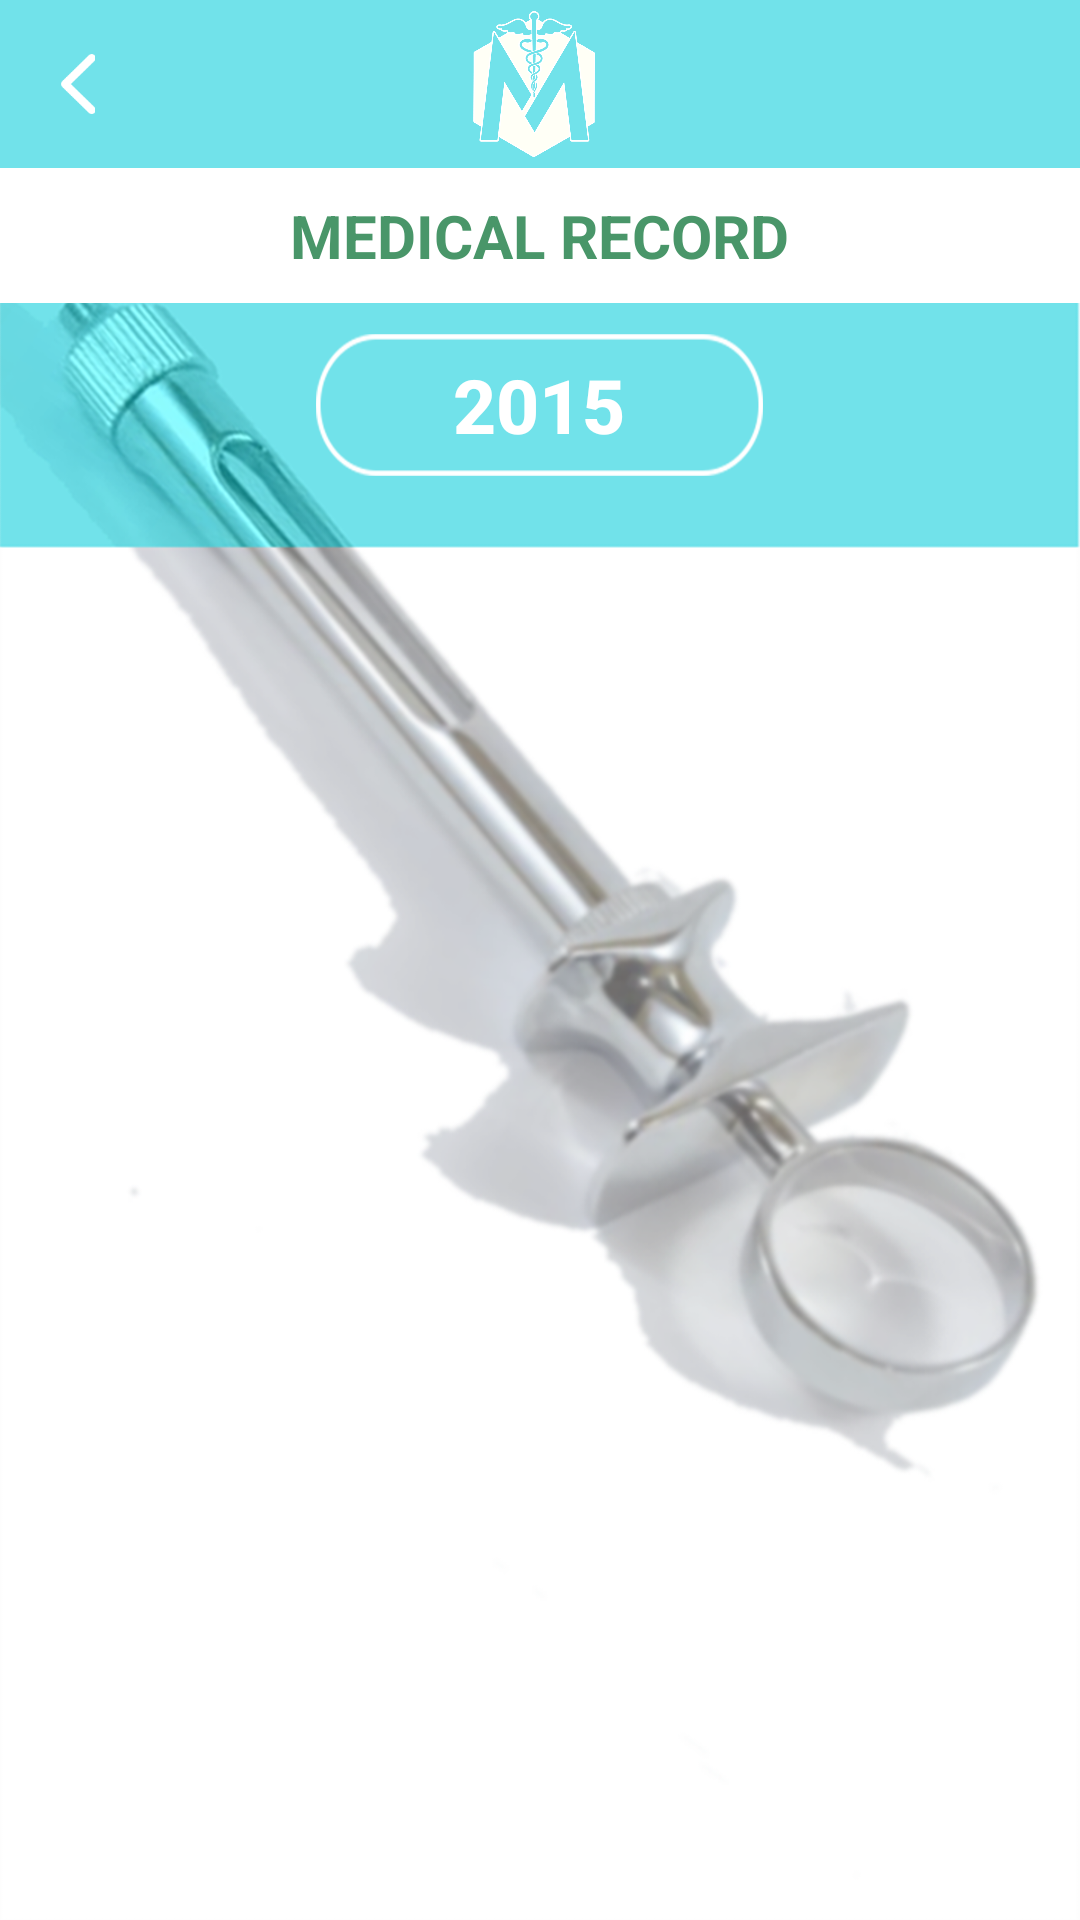

Layout XML and referenced resources for this Android screen:
<!-- AndroidManifest.xml: application theme AppTheme.NoActionBar -->
<!-- res/layout/activity_diesese_list.xml -->
<?xml version="1.0" encoding="utf-8"?>
<LinearLayout xmlns:android="http://schemas.android.com/apk/res/android"
    xmlns:app="http://schemas.android.com/apk/res-auto"
    android:layout_width="match_parent"
    android:layout_height="match_parent"
    android:background="@drawable/bg"
    android:orientation="vertical">

    <android.support.v7.widget.Toolbar
        android:id="@+id/toolbar"
        android:layout_width="match_parent"
        android:layout_height="?attr/actionBarSize"
        android:background="@color/colorPrimary"
        android:minHeight="?attr/actionBarSize"
        app:popupTheme="@style/AppTheme.PopupOverlay">

        <RelativeLayout
            android:layout_width="match_parent"
            android:layout_height="wrap_content"
            android:layout_marginEnd="20dp">
            <ImageView
                android:layout_width="20dp"
                android:layout_marginTop="15dp"
                android:layout_height="20dp"
                android:id="@+id/iv_back"
                android:src="@drawable/bak"/>
            <ImageView
                android:layout_width="50dp"
                android:layout_height="50dp"
                android:layout_centerInParent="true"
                android:src="@drawable/ic_logo" />
        </RelativeLayout>

    </android.support.v7.widget.Toolbar>
    <LinearLayout
        android:layout_width="match_parent"
        android:layout_height="match_parent"
        android:orientation="vertical">

        <RelativeLayout
            android:id="@+id/rl_back"
            android:layout_width="match_parent"
            android:layout_height="45dp"

            android:background="@android:color/white"
            android:orientation="horizontal">

            <TextView
                android:id="@+id/tv_head"
                android:layout_width="wrap_content"
                android:layout_height="wrap_content"
                android:layout_centerInParent="true"
                android:gravity="center"
                android:text="MEDICAL RECORD"
                android:textColor="@color/dark_gren"
                android:textSize="20dp"
                android:textStyle="bold" />
        </RelativeLayout>

        <Button
            android:layout_width="wrap_content"
            android:layout_height="wrap_content"
            android:layout_gravity="center"
            android:layout_marginTop="10dp"
            android:background="@drawable/round"
            android:text="2015"
            android:id="@+id/btn_year"
            android:textColor="@android:color/white"
            android:textSize="25dp"
            android:textStyle="bold" />

        <android.support.v7.widget.RecyclerView
            android:id="@+id/recycler_view"
            android:layout_width="match_parent"
            android:layout_height="wrap_content"
            android:layout_marginTop="30dp"

            android:scrollbars="vertical"

            android:visibility="visible" />
    </LinearLayout>
</LinearLayout>
<!-- resources referenced by this layout -->
<resources>
  <color name="colorPrimary">#71e2ea</color>
  <color name="dark_gren">#499669</color>
  <!-- drawable bak: png bitmap (drawable-hdpi, 443 bytes) -->
  <!-- drawable bg: png bitmap (drawable-hdpi, 113916 bytes) -->
  <!-- drawable ic_logo: png bitmap (drawable-hdpi, 49195 bytes) -->
  <!-- drawable round: png bitmap (drawable-hdpi, 1731 bytes) -->
  <style name="AppTheme.NoActionBar">
          <item name="windowActionBar">false</item>
          <item name="windowNoTitle">true</item>
          <item name="colorPrimaryDark">@color/colorPrimaryDark</item>
      </style>
  <color name="colorPrimaryDark">#71e2ea</color>
</resources>
